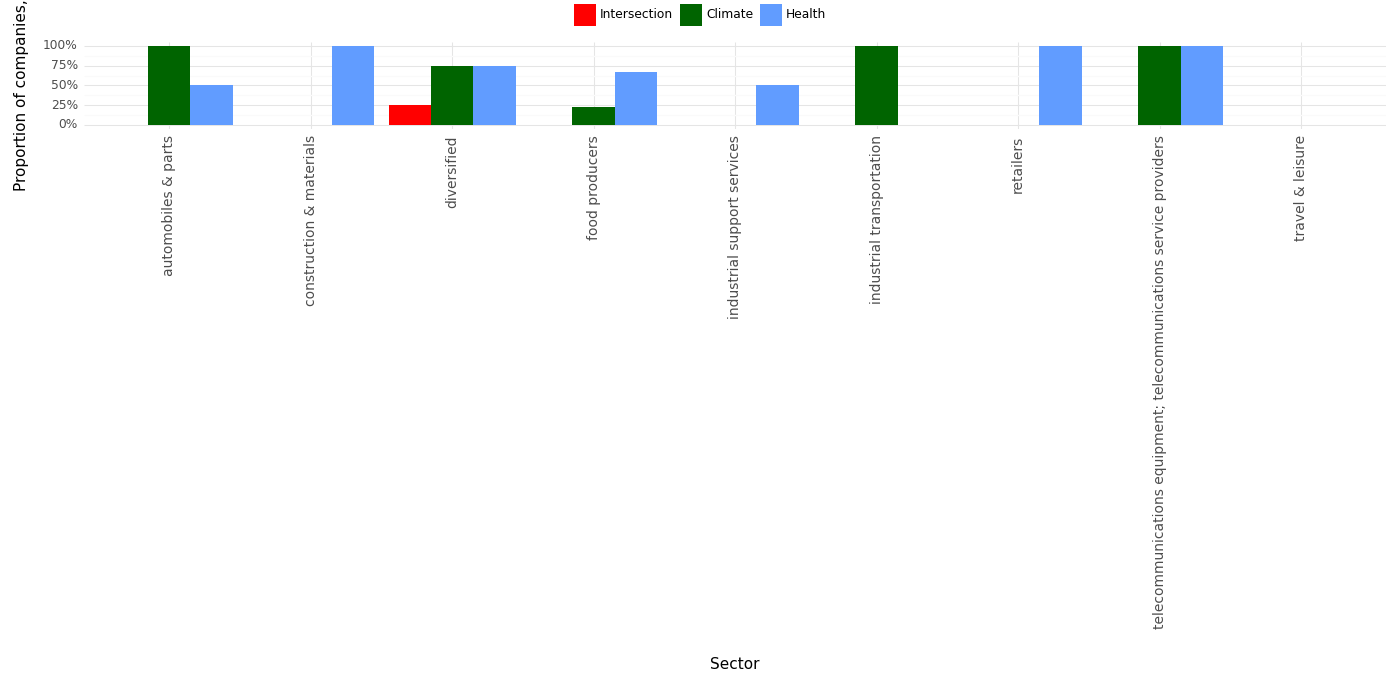

Source data for this figure (header and first rows):
, Sector, Climate, Health, Intersection, Year
0, automobiles & parts, 1.0, 0.5, 0.0, 2023
1, construction & materials, 0.0, 1.0, 0.0, 2023
2, diversified, 0.75, 0.75, 0.25, 2023
3, food producers, 0.22, 0.67, 0.0, 2023
4, industrial support services, 0.0, 0.5, 0.0, 2023
5, industrial transportation, 1.0, 0.0, 0.0, 2023
6, retailers, 0.0, 1.0, 0.0, 2023
7, telecommunications equipment; telecommun…, 1.0, 1.0, 0.0, 2023
8, travel & leisure, 0.0, 0.0, 0.0, 2023
